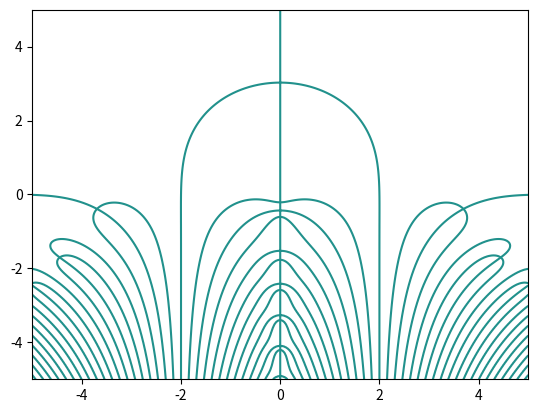
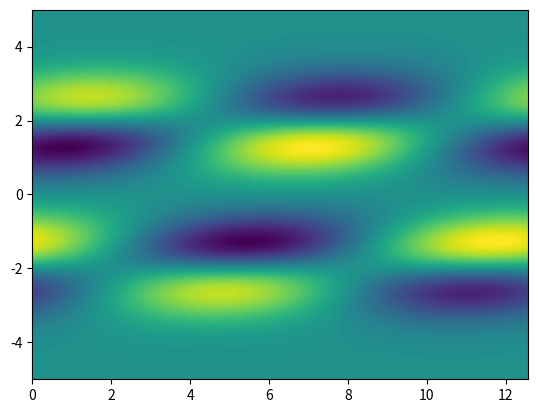

Reproduce these figures in Python, in order.
import numpy as np
import scipy.special as sp
import matplotlib.pyplot as plt

# grids
v = np.linspace(-5, 5, num=300)
vx = np.tensordot(v, np.ones_like(v), axes=0)
vy = np.tensordot(np.ones_like(v), v, axes=0)
z = vx + 1j * vy

# wavenumber
length = 4.0 * np.pi
k = 2.0 * np.pi / length
x = np.linspace(0.0, length, num=100)
# k = np.linspace(1.0e-6, 1, num=100)


def pd_function(zeta):
    """ The plasma dispersion function """
    return 1j * np.sqrt(np.pi) * np.exp(-zeta ** 2.0) * (1.0 + sp.erf(1j * zeta))


# two-stream variables
u1, u2 = -2.0, 2.0
vt = 1.0
zeta1 = (z - u1) / vt
zeta2 = (z - u2) / vt
# Shifted plasma dispersion functions and derivatives
Z1, Z2 = pd_function(zeta1), pd_function(zeta2)
dZ1, dZ2 = 1.0 + zeta1 * Z1, 1.0 + zeta2 * Z2
dZ = 0.5 * (dZ1 + dZ2)

# Dispersion function
D = 1.0 + dZ / (k ** 2.0)


# distribution gradient
def grad_max(u):
    return -(v - u) / (0.5 * (vt ** 2.0)) * np.exp(-((v - u) / vt) ** 2.0) / (vt * np.sqrt(np.pi))


df1, df2 = grad_max(u1), grad_max(u2)
df = 0.5 * (df1 + df2)


def eigenfunction(eig_here):
    """ Compute eigenfunction with z as the eigenvalue """
    v_part = np.divide(df, (v - eig_here))
    return np.real(1j * np.tensordot(np.exp(1j * k * x), v_part, axes=0))


eigenvalue = 3.0j
mode = eigenfunction(eigenvalue)
cb = np.linspace(np.amin(mode), np.amax(mode), num=100)

plt.figure()
plt.contour(vx, vy, np.real(D), 0)
plt.contour(vx, vy, np.imag(D), 0)

X, V = np.meshgrid(x, v, indexing='ij')

plt.figure()
plt.contourf(X, V, mode, cb)
plt.show()

